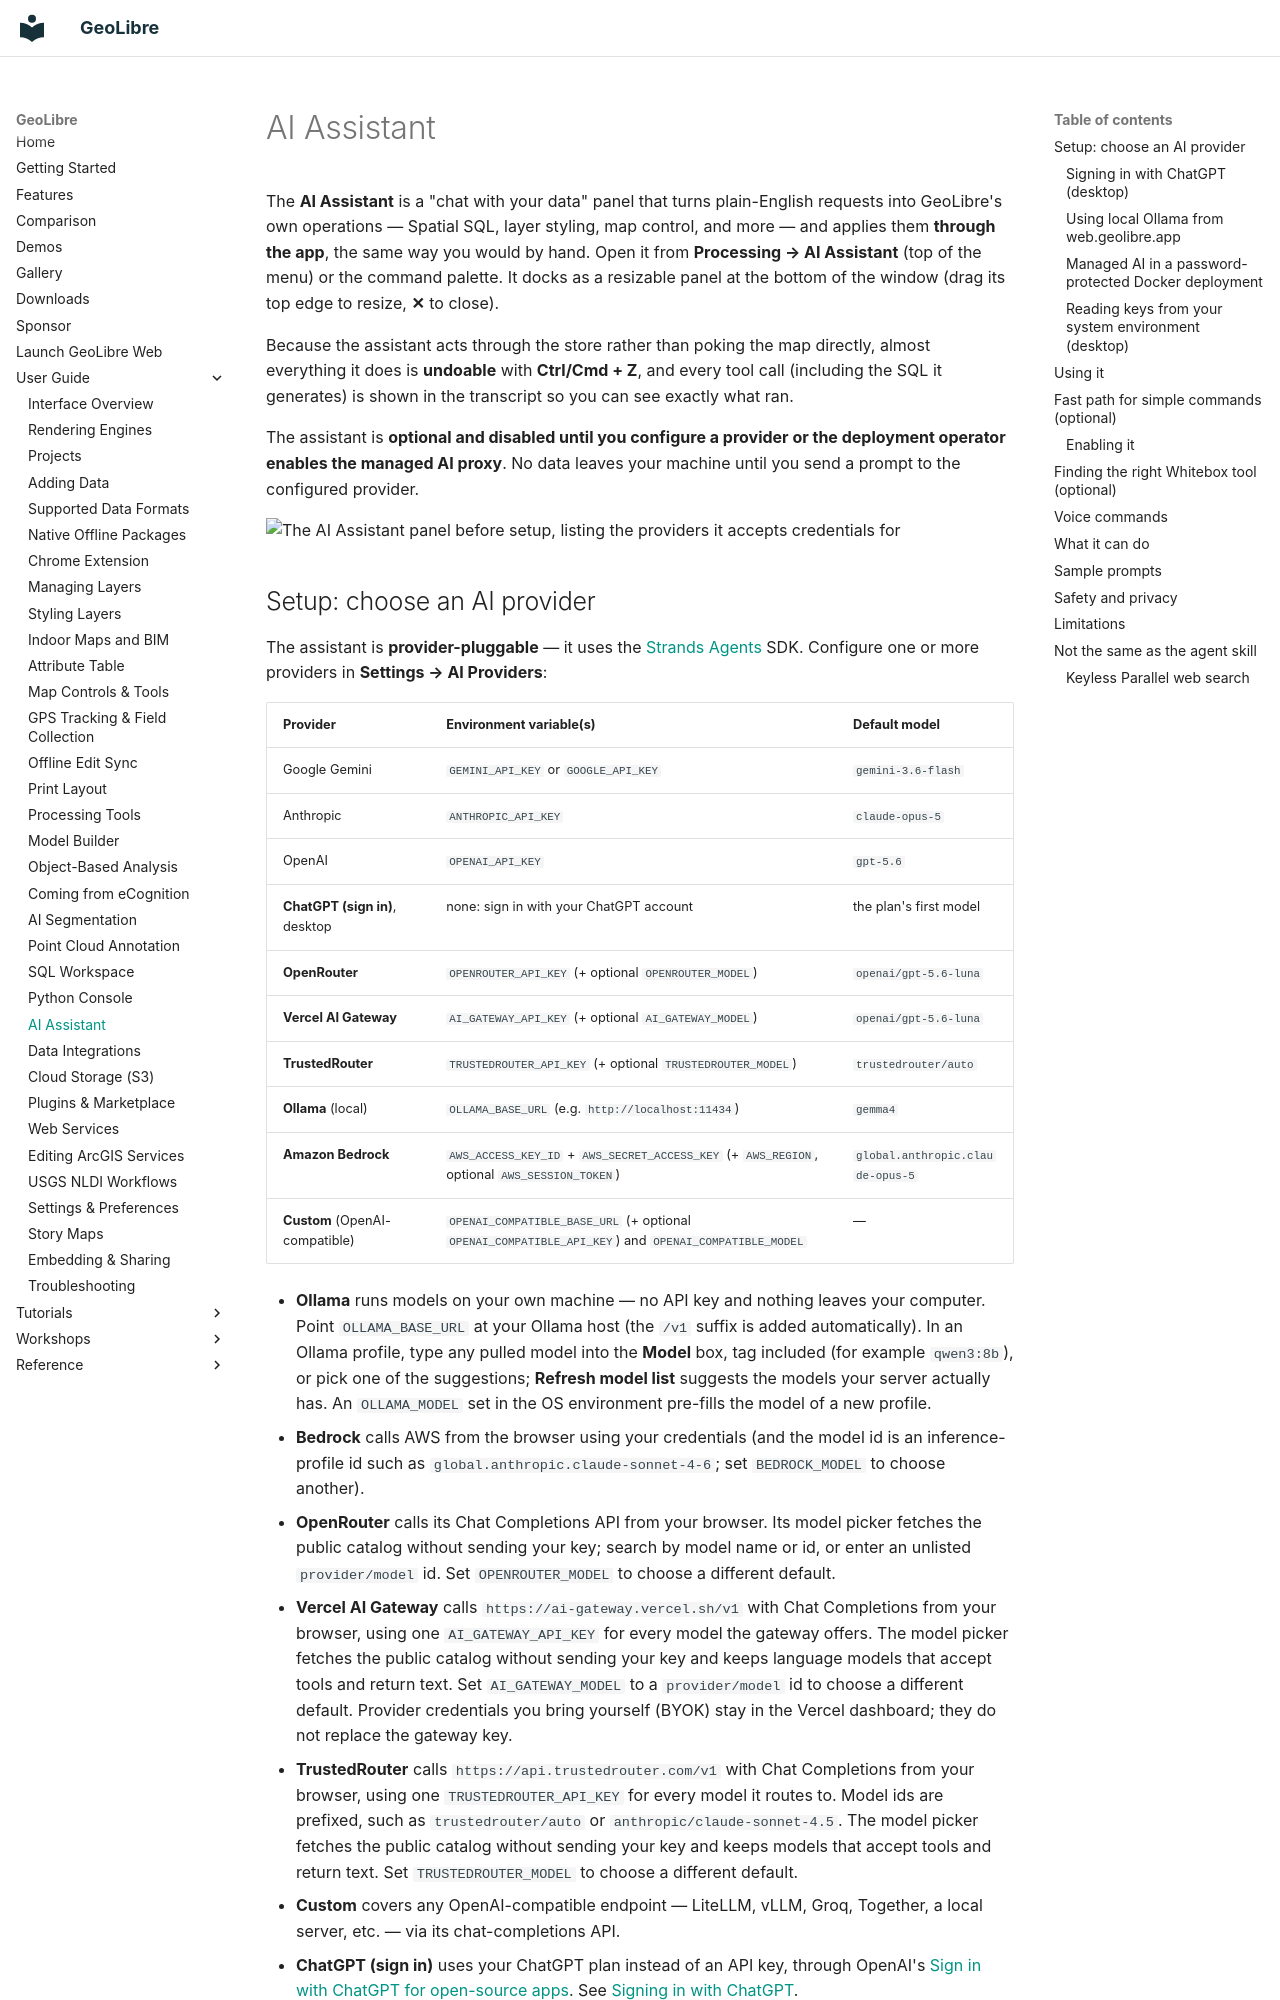

repository: opengeos/GeoLibre · page: user-guide/ai-assistant/index.html · generator: mkdocs

# AI Assistant

The **AI Assistant** is a "chat with your data" panel that turns plain-English
requests into GeoLibre's own operations — Spatial SQL, layer styling, map
control, and more — and applies them **through the app**, the same way you would
by hand. Open it from **Processing → AI Assistant** (top of the menu) or the
command palette. It docks as a resizable panel at the bottom of the window (drag
its top edge to resize, **✕** to close).

Because the assistant acts through the store rather than poking the map
directly, almost everything it does is **undoable** with **Ctrl/Cmd + Z**, and
every tool call (including the SQL it generates) is shown in the transcript so
you can see exactly what ran.

The assistant is **optional and disabled until you configure a provider or the
deployment operator enables the managed AI proxy**. No data leaves your machine
until you send a prompt to the configured provider.

![The AI Assistant panel before setup, listing the providers it accepts credentials for](https://assets.geolibre.app/images/geolibre-ai-assistant.webp)
